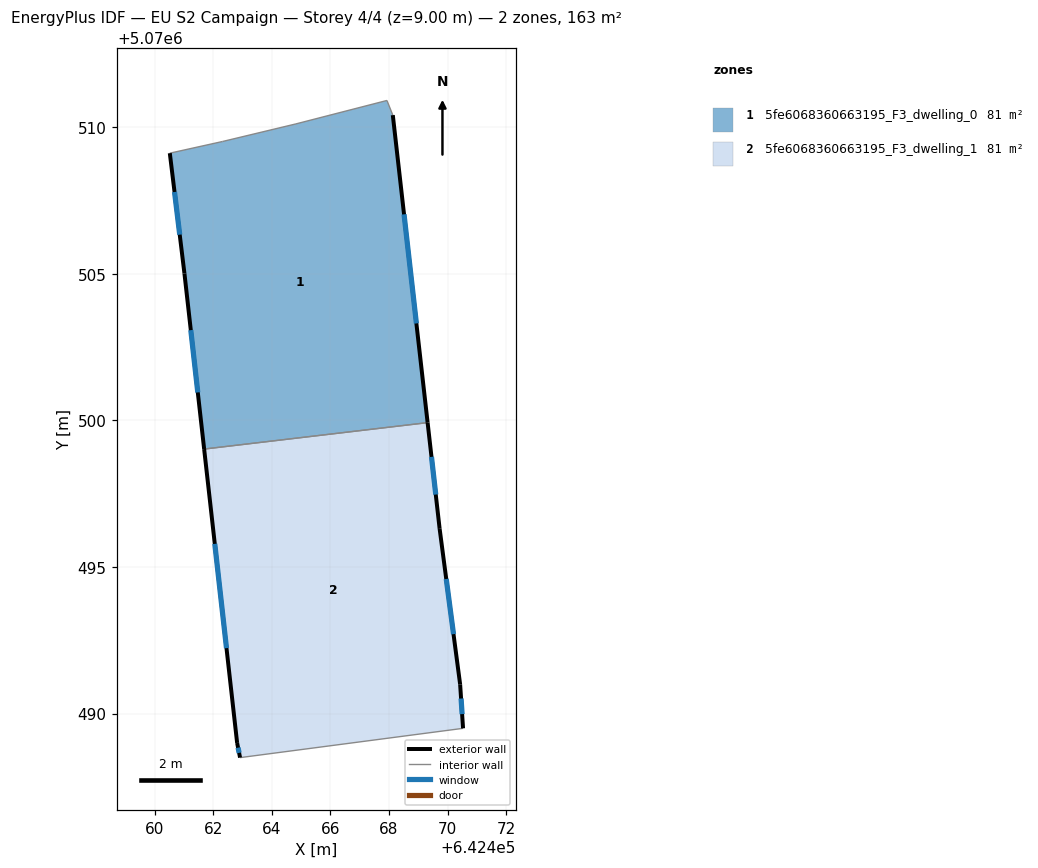
=== STOREY PLAN SPEC (per zone: floor XY polygon, exterior-wall plan segments, windows/doors) ===
zone 1: 5fe6068360663195_F3_dwelling_0  (81.4 m²)
  floor: (642468.13, 5070510.41) (642469.31, 5070499.93) (642461.69, 5070499.02) (642461.02, 5070505.01) (642460.52, 5070509.12) (642462.32, 5070509.51) (642464.82, 5070510.12) (642467.93, 5070510.91)
  exterior wall: (642469.31, 5070499.93) – (642468.13, 5070510.41)  [10.6 m]
    window: (642468.93, 5070503.31) – (642468.51, 5070507.03)  [4.0 m²]
  exterior wall: (642461.02, 5070505.01) – (642461.69, 5070499.02)  [6.0 m]
    window: (642461.24, 5070503.08) – (642461.48, 5070500.96)  [2.3 m²]
  exterior wall: (642460.52, 5070509.12) – (642461.02, 5070505.01)  [4.1 m]
    window: (642460.68, 5070507.79) – (642460.86, 5070506.34)  [1.6 m²]
  interior walls: 5
zone 2: 5fe6068360663195_F3_dwelling_1  (81.3 m²)
  floor: (642469.31, 5070499.93) (642469.72, 5070496.30) (642470.42, 5070491.00) (642470.52, 5070489.50) (642462.92, 5070488.50) (642462.82, 5070489.00) (642461.69, 5070499.02)
  exterior wall: (642462.82, 5070489.00) – (642462.92, 5070488.50)  [0.5 m]
    window: (642462.85, 5070488.84) – (642462.89, 5070488.66)  [0.2 m²]
  exterior wall: (642461.69, 5070499.02) – (642462.82, 5070489.00)  [10.1 m]
    window: (642462.06, 5070495.79) – (642462.46, 5070492.23)  [3.8 m²]
  exterior wall: (642469.72, 5070496.30) – (642469.31, 5070499.93)  [3.6 m]
    window: (642469.59, 5070497.47) – (642469.45, 5070498.76)  [1.4 m²]
  exterior wall: (642470.42, 5070491.00) – (642469.72, 5070496.30)  [5.3 m]
    window: (642470.20, 5070492.71) – (642469.95, 5070494.59)  [2.0 m²]
  exterior wall: (642470.52, 5070489.50) – (642470.42, 5070491.00)  [1.5 m]
    window: (642470.49, 5070489.98) – (642470.46, 5070490.52)  [0.6 m²]
  interior walls: 2

=== DERIVED (storey summary) ===
Building: EU S2 Campaign
Storey: 4 of 4  (floor level z = 9.00 m)
Storey gross floor area: 162.7 m²
Zones on this storey: 2
  - 5fe6068360663195_F3_dwelling_0: floor 81.4 m²; exterior wall 20.7 m (62.1 m²); 3 window(s) 7.8 m²; WWR 12.6%
  - 5fe6068360663195_F3_dwelling_1: floor 81.3 m²; exterior wall 21.1 m (63.3 m²); 5 window(s) 8.0 m²; WWR 12.6%
Zone adjacency (shared interzone walls):
  - 5fe6068360663195_F3_dwelling_0 ↔ 5fe6068360663195_F3_dwelling_1